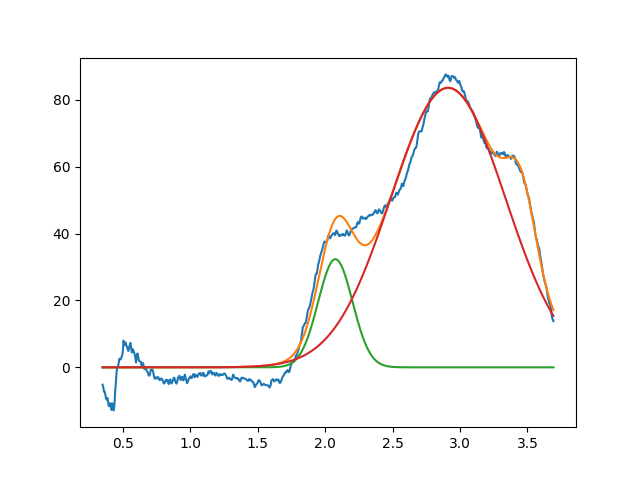

The data file committed next to this chart (first rows):
2.075870912401163171e+00, 3.234518993372041962e+01, 2.999999999999999334e-01, 9.999999999999998890e-01
2.911571153251093502e+00, 8.360718323923809692e+01, 9.999999999999998890e-01, 9.999999999999998890e-01
3.453809447792477005e+00, 2.217099142861381367e+01, 2.491742978513658557e-01, 9.999999999999997780e-01
